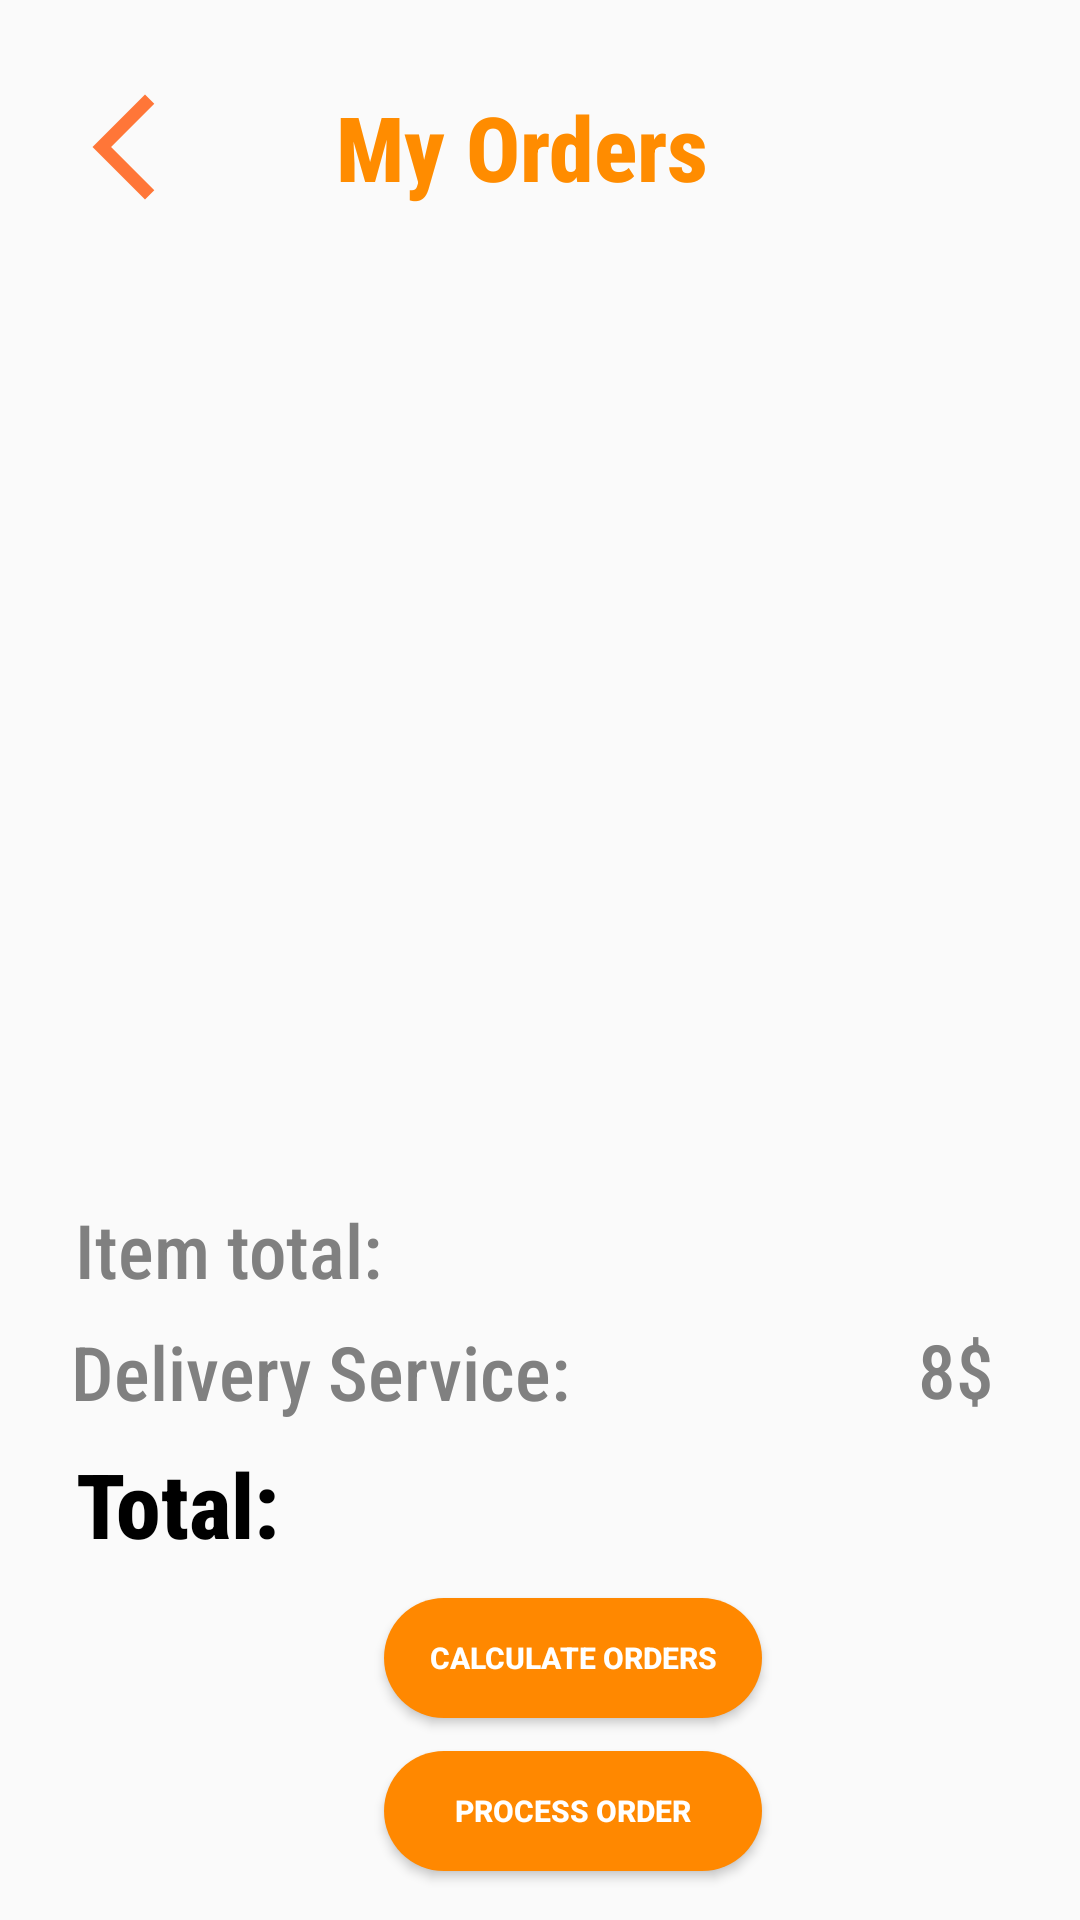

Layout XML and referenced resources for this Android screen:
<!-- AndroidManifest.xml: application theme Theme.FoodApp -->
<!-- res/layout/my_order.xml -->
<?xml version="1.0" encoding="utf-8"?>
<androidx.constraintlayout.widget.ConstraintLayout xmlns:android="http://schemas.android.com/apk/res/android"
    xmlns:app="http://schemas.android.com/apk/res-auto"
    xmlns:tools="http://schemas.android.com/tools"
    android:id="@+id/mainLayout"
    android:layout_width="match_parent"
    android:layout_height="match_parent"
    tools:context=".MyOrderActivity">

    <ScrollView
        android:id="@+id/scrollViewOrders"
        android:layout_width="380dp"
        android:layout_height="256dp"
        app:layout_constraintBottom_toBottomOf="parent"
        app:layout_constraintEnd_toEndOf="parent"
        app:layout_constraintStart_toStartOf="parent"
        app:layout_constraintTop_toTopOf="parent"
        app:layout_constraintVertical_bias="0.263">

        <LinearLayout
            android:id="@+id/orderItemsContainer"
            android:layout_width="match_parent"
            android:layout_height="wrap_content"
            android:elevation="8dp"
            android:orientation="vertical">

        </LinearLayout>
    </ScrollView>

    <TextView
        android:id="@+id/txtTotalPrice"
        android:layout_width="wrap_content"
        android:layout_height="wrap_content"
        android:fontFamily="sans-serif-condensed-medium"
        android:text="Item total:"
        android:textColor="#808080"
        android:textSize="25sp"
        app:layout_constraintBottom_toBottomOf="parent"
        app:layout_constraintEnd_toEndOf="parent"
        app:layout_constraintHorizontal_bias="0.097"
        app:layout_constraintStart_toStartOf="parent"
        app:layout_constraintTop_toTopOf="parent"
        app:layout_constraintVertical_bias="0.659" />

    <TextView
        android:id="@+id/deliveryServiceLabel"
        android:layout_width="wrap_content"
        android:layout_height="wrap_content"
        android:fontFamily="sans-serif-condensed-medium"
        android:text="Delivery Service:"
        android:textColor="#808080"
        android:textSize="25sp"
        app:layout_constraintBottom_toBottomOf="parent"
        app:layout_constraintEnd_toEndOf="parent"
        app:layout_constraintHorizontal_bias="0.122"
        app:layout_constraintStart_toStartOf="parent"
        app:layout_constraintTop_toTopOf="parent"
        app:layout_constraintVertical_bias="0.726" />

    <TextView
        android:id="@+id/deliveryServicePrice"
        android:layout_width="wrap_content"
        android:layout_height="wrap_content"
        android:fontFamily="sans-serif-condensed-medium"
        android:text="8$"
        android:textColor="#808080"
        android:textSize="25sp"
        app:layout_constraintBottom_toBottomOf="parent"
        app:layout_constraintEnd_toEndOf="parent"
        app:layout_constraintHorizontal_bias="0.914"
        app:layout_constraintStart_toStartOf="parent"
        app:layout_constraintTop_toTopOf="parent"
        app:layout_constraintVertical_bias="0.725" />

    <TextView
        android:id="@+id/totalLabel"
        android:layout_width="wrap_content"
        android:layout_height="wrap_content"
        android:fontFamily="sans-serif-condensed-medium"
        android:text="Total:"
        android:elevation="8dp"
        android:textColor="@color/black"
        android:textSize="30sp"
        android:textStyle="bold"
        app:layout_constraintBottom_toBottomOf="parent"
        app:layout_constraintEnd_toEndOf="parent"
        app:layout_constraintHorizontal_bias="0.087"
        app:layout_constraintStart_toStartOf="parent"
        app:layout_constraintTop_toTopOf="parent"
        app:layout_constraintVertical_bias="0.802" />

    <TextView
        android:id="@+id/myOrdersTitle"
        android:layout_width="136dp"
        android:layout_height="44dp"
        android:fontFamily="sans-serif-condensed-medium"
        android:text="My Orders"
        android:textColor="#FF8C00"
        android:textSize="30sp"
        android:textStyle="bold"
        app:layout_constraintBottom_toBottomOf="parent"
        app:layout_constraintEnd_toEndOf="parent"
        app:layout_constraintStart_toStartOf="parent"
        app:layout_constraintTop_toTopOf="parent"
        app:layout_constraintVertical_bias="0.048" />

    <Button
        android:id="@+id/btnProcessOrder"
        android:layout_width="126dp"
        android:layout_height="40dp"
        android:background="@drawable/rounded_corners"
        android:elevation="8dp"
        android:text="Calculate Orders"
        android:textColor="@color/white"
        android:textSize="10sp"
        android:textStyle="bold"
        app:layout_constraintBottom_toBottomOf="parent"
        app:layout_constraintEnd_toEndOf="parent"
        app:layout_constraintHorizontal_bias="0.547"
        app:layout_constraintStart_toStartOf="parent"
        app:layout_constraintTop_toTopOf="parent"
        app:layout_constraintVertical_bias="0.888" />

    <Button
        android:id="@+id/btnCheckoutOrders"
        android:layout_width="126dp"
        android:layout_height="40dp"
        android:background="@drawable/rounded_corners"
        android:elevation="8dp"
        android:text="Process Order"
        android:textColor="@color/white"
        android:textSize="10sp"
        android:textStyle="bold"
        app:layout_constraintBottom_toBottomOf="parent"
        app:layout_constraintEnd_toEndOf="parent"
        app:layout_constraintHorizontal_bias="0.547"
        app:layout_constraintStart_toStartOf="parent"
        app:layout_constraintTop_toTopOf="parent"
        app:layout_constraintVertical_bias="0.973" />

    <ImageView
        android:id="@+id/back"
        android:layout_width="56dp"
        android:layout_height="42dp"
        app:layout_constraintBottom_toBottomOf="parent"
        app:layout_constraintEnd_toEndOf="parent"
        app:layout_constraintHorizontal_bias="0.044"
        app:layout_constraintStart_toStartOf="parent"
        app:layout_constraintTop_toTopOf="parent"
        app:layout_constraintVertical_bias="0.047"
        app:srcCompat="@drawable/back" />

</androidx.constraintlayout.widget.ConstraintLayout>
<!-- resources referenced by this layout -->
<resources>
  <color name="black">#FF000000</color>
  <color name="white">#FFFFFFFF</color>
  <!-- drawable back (drawable) -->
  <vector xmlns:android="http://schemas.android.com/apk/res/android" android:alpha="0.84" android:height="24dp" android:tint="#FF5C11" android:viewportHeight="24" android:viewportWidth="24" android:width="24dp">
        
      <path android:fillColor="@android:color/white" android:pathData="M17.77,3.77l-1.77,-1.77l-10,10l10,10l1.77,-1.77l-8.23,-8.23z"/>
      
  </vector>
  <!-- drawable rounded_corners (drawable) -->
  <?xml version="1.0" encoding="utf-8"?>
  <shape xmlns:android="http://schemas.android.com/apk/res/android">
      <solid android:color="#FF8800" /> 
      <corners android:radius="26dp" /> 
  </shape>
  <style name="Theme.FoodApp" parent="Base.Theme.FoodApp" />
  <style name="Base.Theme.FoodApp" parent="Theme.AppCompat.Light.NoActionBar">
          
          
      </style>
</resources>
